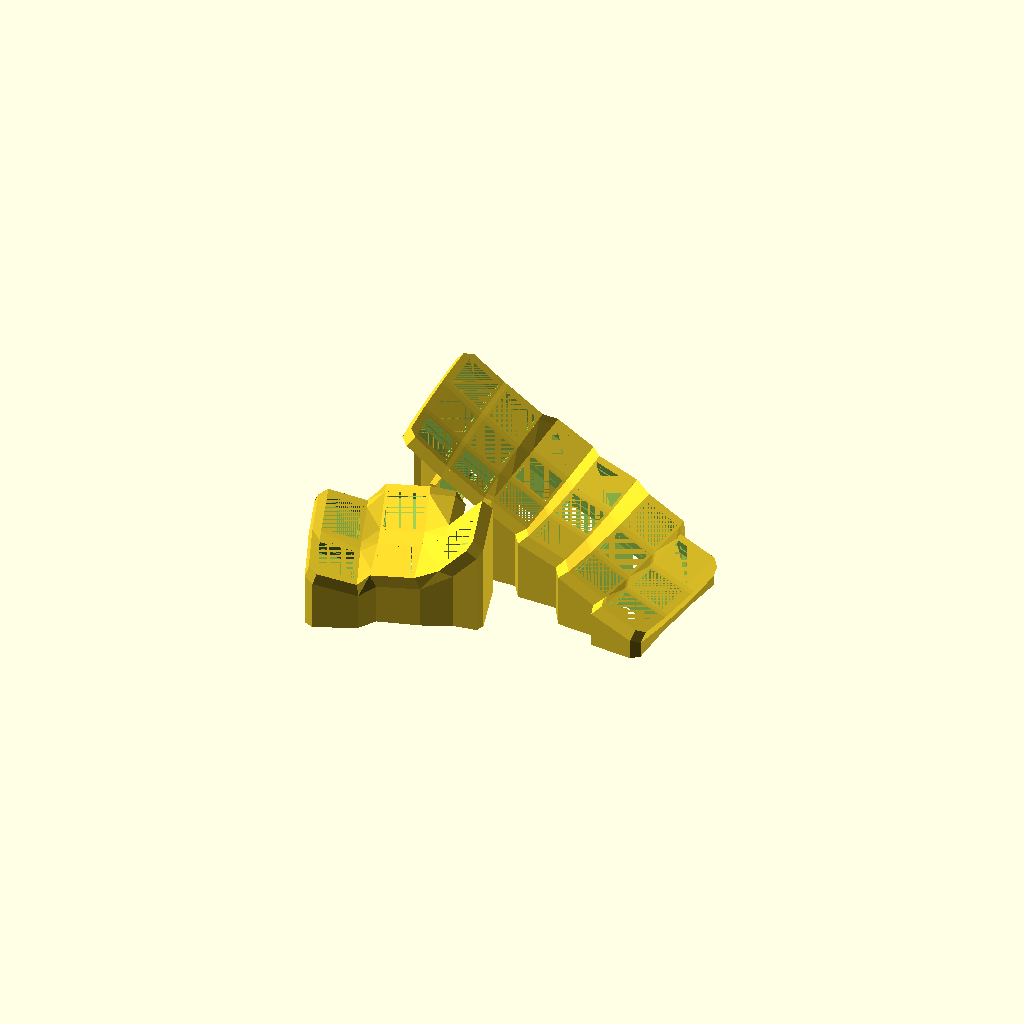
Cell 1: the model at its default parameters.
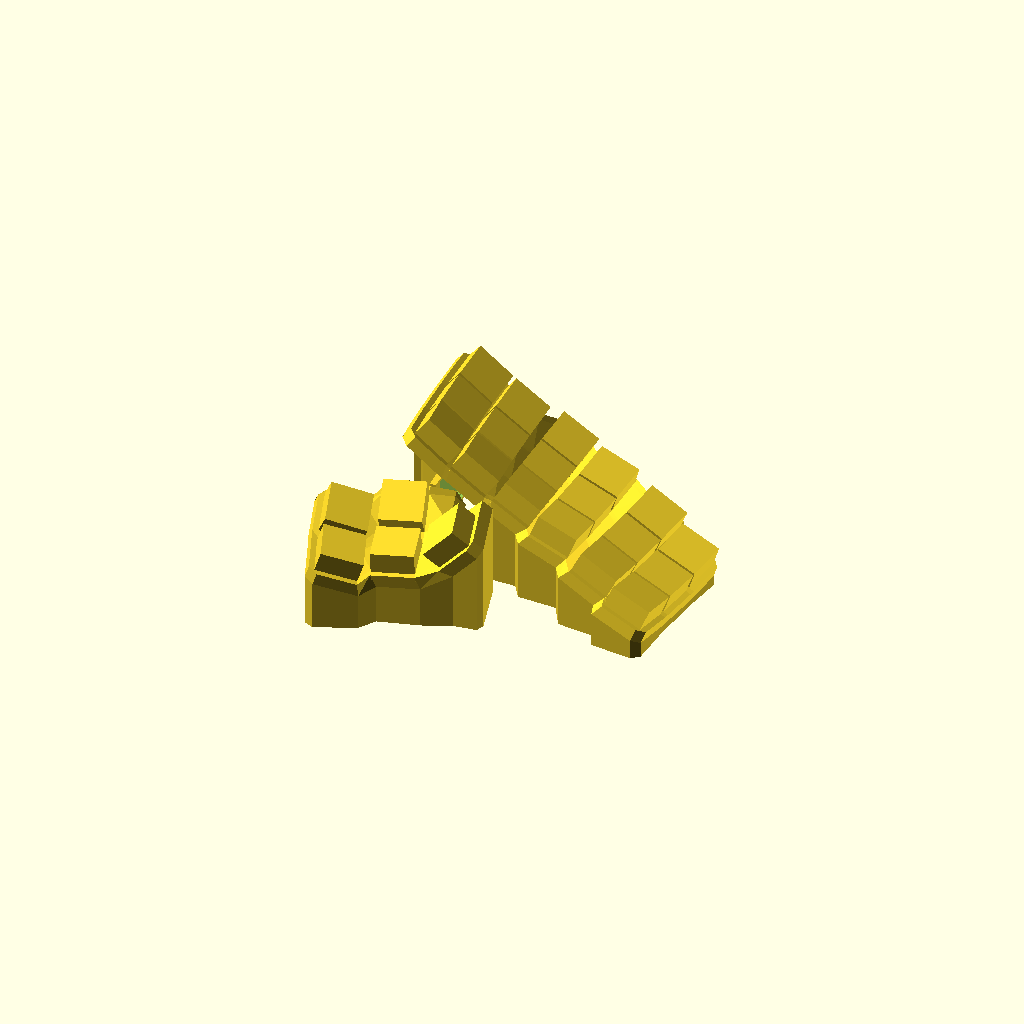
Cell 2: the same model with caps = true.
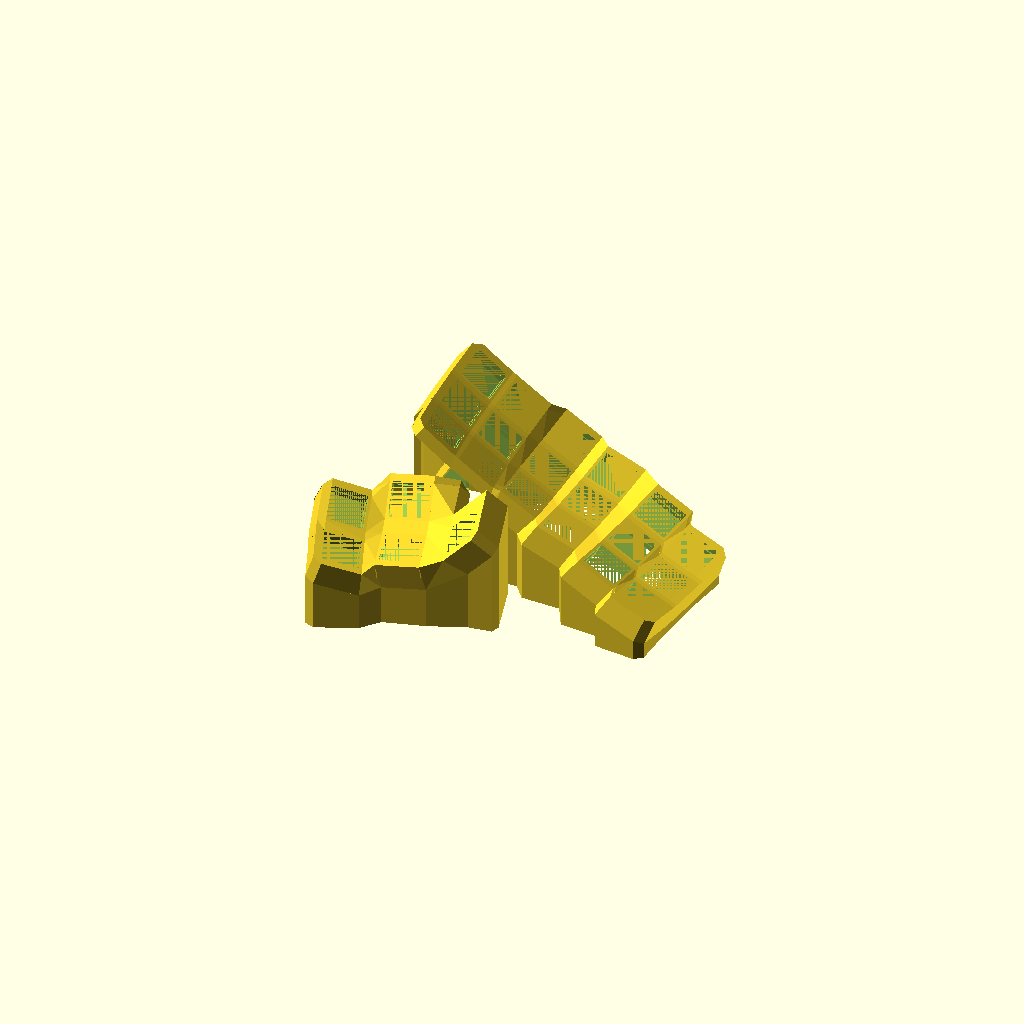
Cell 3: border_height = 10 (everything else at default).
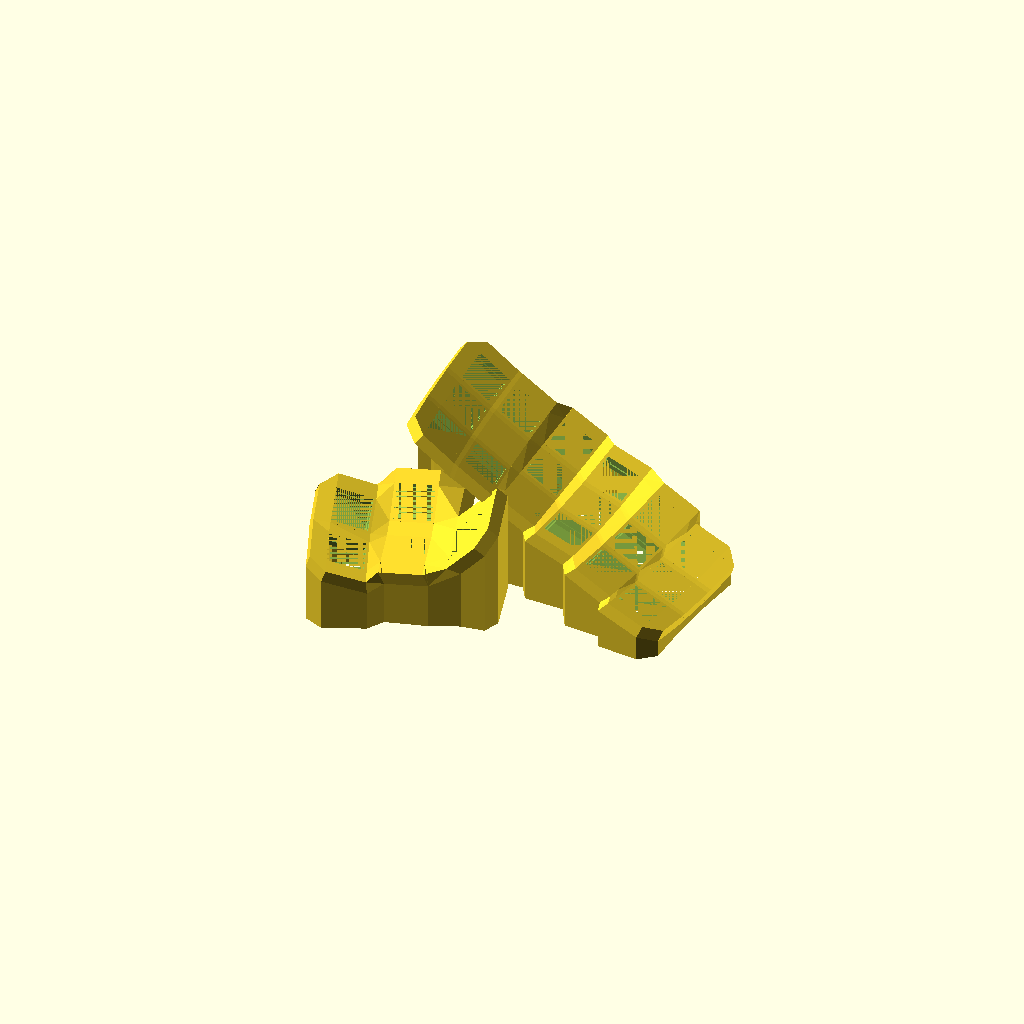
Cell 4: border_width = 6 (everything else at default).
All cells are drawn from one camera (rotation 55°, 0°, 25°, orthographic, colour scheme Cornfield), so only the parameter changes between them.
The OpenSCAD source (keyboard.scad):
col_positions = [
    [ 3.2, [-37.6,  -8.5, 7.2]],
    [ 3.2, [  -20,  -7.7, 5.3]],
    [   0, [    0,     0,   0]],
    [-2.1, [ 19.1,    -6, 4.5]],
    [-5.8, [ 39.6, -15.9,  12]],
    [-6.2, [ 56.9, -22.6,  14]],
];
key_rotations = [
    [[ -9, 0, 0, 0], [-9, 0, 0, 0], [-9, 0, 0, 0], [-9,   0, 0, 0], [-9,  0, 0, 0], [  -9,   0, 0, 0]],
    [[  0, 8, 0, 0], [ 0, 5, 0, 0], [ 0, 0, 0, 0], [ 0, -10, 0, 0], [ 0, -5, 0, 0], [-2.5, -10, 0, 0]],
    [[  9, 0, 0, 0], [ 9, 0, 0, 0], [ 9, 0, 0, 0], [ 9,   0, 0, 0], [ 9,  0, 0, 0], [   9,   0, 0, 0]],
];

thumb_offset = [-14, -30, 10];
thumb_rotation = [-8, -0, -16];

col_positions_thumb = [
    [ 5, [-1,  -8, 3.2]],
    [ 0, [19,  -2, 0]],
    [ 0, [41,  0, 8.2]],
];
key_rotations_thumb = [
    [[ 0, 20, 0, 0], [-3, 0, 0,   0], [0, -45, 0,   0]],
    [[15,  2, 0, 1], [25, 0, 0, 2.2], [0,   0, 0, 2.2]],
];

key_walls_thumb = [
    ".-----.",
    "|x x x|",
    "|     |",
    "|x x   ",
    ".---   ",
];

key_walls = [
    "    --------.",
    " x x x x x x|",
    "|           |",
    "|x x x x x x|",
    "|           |",
    "|x x x x x x|",
    ".-----------.",
];

grid_height = 5;
border_height = 5;
border_width = 3;
border_hskew = 2;
base_extra_height = 2;
angle = 30;
caps = false;

key_size = 13.85;
key_vmargin = 9;
key_height = 1.2;

insert_offset = 1.5;
insert_depth = 0.5;
insert_height = 2;

hpad_bot = 1;
vpad_bot = 1;
hpad_top = 1;
vpad_top = 1;

function key_rotations_overflow(rotations, col, row, cols, rows) =
    row >= 0 && row < rows && col >= 0 && col < cols
    ? rotations[row][col]
    : row >= 0 && row < rows
      ? rotations[row][col < 0 ? 0 : cols-1]
      : [0, 0, 0];

function col_positions_overflow(positions, homerow, rotations, col, cols) =
    col >= 0 && col < cols
    ? positions[col]
    : let(
        dir = col < 0 ? -1 : 1,
        index = col < 0 ? 0 : cols - 1,
        col_position = positions[index],
        rot = col_position[0],
        hoffset = dir * (key_size + border_width),
        angles = [
            cos(rotations[homerow][index][1]),
            sin(rot),
            -sin(rotations[homerow][index][1]),
        ],
        pos = col_position[1] + hoffset * angles
    ) [rot, pos];

function rot(x, y, cx, cy, a) =
    let(
        l = sqrt(pow(x - cx, 2) + pow(y - cy, 2)),
        b = a + acos((x - cx) / l)
    ) [cx + l * cos(b), cy + l * sin(b)];

function rotation_matrix(a) =
    [[cos(a[1]) * cos(a[2]), sin(a[0]) * sin(a[1]) * cos(a[2]) - cos(a[0]) * sin(a[2]),
                             cos(a[0]) * sin(a[1]) * cos(a[2]) + sin(a[0]) * sin(a[2])],
     [cos(a[1]) * sin(a[2]), sin(a[0]) * sin(a[1]) * sin(a[2]) + cos(a[0]) * cos(a[2]),
                             cos(a[0]) * sin(a[1]) * sin(a[2]) - sin(a[0]) * cos(a[2])],
     [           -sin(a[1]), sin(a[0]) * cos(a[1]),
                             cos(a[0]) * cos(a[1])]];

function slice(list, start, length) =
    [for (i=[start:length-1]) list[i]];

function project_down(positions) =
    [for (i=[0:len(positions)-1]) [positions[i][0], positions[i][1], 0]];

function grid_pos(positions, homerow, rotations, angle, col, row) =
    let (
        cols = len(positions),
        rows = len(rotations),
        dir = row >= homerow ? 1 : -1,
        col_position = col_positions_overflow(positions, homerow, rotations, col, cols)
    ) grid_pos_inner(
        col_position, homerow, rotations, angle,
        0, 0, 0,
        [0, 0, 0],
        col, homerow, row, dir, cols, rows
    );

function grid_pos_inner(col_position, homerow, rotations, angle, x, y, z, a, col, row, targetrow, dir, cols, rows) =
    row == targetrow
        ? let(
            b = [0, -angle, -col_position[0]],
            crot = key_rotations_overflow(rotations, col, homerow, cols, rows),
            pos = [x, y, z]
                * rotation_matrix([-crot[0], 0, 0])
                * rotation_matrix([0, -crot[1], 0])
                * rotation_matrix([0, 0, -crot[2]])
                * rotation_matrix([0, -angle, 0])
                * rotation_matrix([0, 0, -col_position[0]])
                + col_position[1] * rotation_matrix([0, b[1], 0])
        ) [pos, a - b + crot, rotation_matrix(a-b+crot)]
        : let(
            rotation = key_rotations_overflow(rotations, col, row + dir, cols, rows),
            rot = slice(rotation, 0, 3),
            offset =
                (row > 0 || (row == homerow && dir > 0)) && row < rows - 1
                ? key_vmargin + rotation[3]
                : col >= 0 && col < cols
                    ? key_size / 2 + border_width / 2
                    : key_size / 2,
            vec = [0, dir*offset, 0],
            pos2 = vec * rotation_matrix(a)
                 + vec * rotation_matrix(a + rot),
            x = x - pos2[0],
            y = y + pos2[1],
            z = z - pos2[2]
        ) grid_pos_inner(col_position, homerow, rotations, angle, x, y, z, a + rot, col, row + dir, targetrow, dir, cols, rows);

function key_offset(t, r, keys, col, row, offset=[0, 0, 0]) =
    let(
        key = keys[col+1][row+1]
    ) t + (key[0] + key[2] * offset) * r;

function top_bot_padding(pad, wdl=0, wdr=0, wtl=0, wtr=0) = 
    let(
        pad_change = [1, 0],
        p = [hpad_bot * pad[0], hpad_bot * pad[1], vpad_bot * pad[2], vpad_bot * pad[3],
             hpad_top * pad[0], hpad_top * pad[1], vpad_top * pad[2], vpad_top * pad[3]]
    ) [[p[0], p[2]], [p[1], p[2]], [p[1], p[3]], [p[0], p[3]], [p[4], p[6]], [p[5], p[6]], [p[5], p[7]], [p[4], p[7]]]
    + [wdl * pad_change, wdr * pad_change, wtr * pad_change, wtl * pad_change, [0, 0], [0, 0], [0, 0], [0, 0]];

function cube_points(t, r, keys, col, row, col_row_dir, zlo, zhi, pad, dx, dy) =
    let (
        x = key_size / 2 + dx,
        y = key_size / 2 + dy
    ) [
        for (i=[0:7])
        key_offset(t, r, keys, col + col_row_dir[i][0], row + col_row_dir[i][1],
            [col_row_dir[i][2] * (x + pad[i][0]), col_row_dir[i][3] * (y + pad[i][1]), i <= 3 ? zlo : zhi]),
    ];

function cube_points_vertical(t, r, keys, col, row, zhi=0, zlo=-grid_height, pad) =
    cube_points(t, r, keys, col, row, [
        [0, 0,  1, -1],
        [1, 0, -1, -1],
        [1, 0, -1,  1],
        [0, 0,  1,  1],
        [0, 0,  1, -1],
        [1, 0, -1, -1],
        [1, 0, -1,  1],
        [0, 0,  1,  1],
    ], zlo, zhi, pad, 0, 0);

function cube_points_horizontal(t, r, keys, col, row, zhi=0, zlo=-grid_height, pad) =
    cube_points(t, r, keys, col, row, [
        [0, 0, -1,  1],
        [0, 0,  1,  1],
        [0, 1,  1, -1],
        [0, 1, -1, -1],
        [0, 0, -1,  1],
        [0, 0,  1,  1],
        [0, 1,  1, -1],
        [0, 1, -1, -1],
    ], zlo, zhi, pad, 0, 0);

function cube_points_digaonal(t, r, keys, col, row, zhi=0, zlo=-grid_height, pad) =
    cube_points(t, r, keys, col, row, [
        [0, 0,  1,  1],
        [1, 0, -1,  1],
        [1, 1, -1, -1],
        [0, 1,  1, -1],
        [0, 0,  1,  1],
        [1, 0, -1,  1],
        [1, 1, -1, -1],
        [0, 1,  1, -1],
    ], zlo, zhi, pad, 0, 0);

function cube_points_body(t, r, keys, col, row, zhi=0, zlo=-grid_height, pad=[for (i=[0:7]) [0, 0]], dx=0, dy=0) =
    cube_points(t, r, keys, col, row, [
        [0, 0, -1, -1],
        [0, 0,  1, -1],
        [0, 0,  1,  1],
        [0, 0, -1,  1],
        [0, 0, -1, -1],
        [0, 0,  1, -1],
        [0, 0,  1,  1],
        [0, 0, -1,  1],
    ], zlo, zhi, pad, dx, dy);

 function cube_points_key(t, r, keys, col, row, zhi=8, zlo=0, pad=[for (i=[0:7]) [0, 0]]) =
    cube_points(t, r, keys, col, row, [
        [0, 0, -1*16/14, -1*16/14],
        [0, 0,  1*16/14, -1*16/14],
        [0, 0,  1*16/14,  1*16/14],
        [0, 0, -1*16/14,  1*16/14],
        [0, 0, -1*16/14, -1*16/14],
        [0, 0,  1*16/14, -1*16/14],
        [0, 0,  1*16/14,  1*16/14],
        [0, 0, -1*16/14,  1*16/14],
    ], zlo, zhi, pad, 0, 0);
 

module poly_cube(points) {
    polyhedron(points, [[0,1,2,3], [4,5,1,0], [7,6,5,4], [5,6,2,1], [6,7,3,2], [7,4,0,3]]);
}

module poly_cube_z0(top) {
    let (
        bot = [for (i=[0:3]) [top[i][0], top[i][1], 0]]
    ) poly_cube([each bot, each top]);
}

module poly_cube_zh(top, h) {
    let (
        bot = [for (i=[0:3]) [top[i][0], top[i][1], top[i][2]-h]]
    ) poly_cube([each bot, each top]);
}

module keyboard(positions, homerow, rotations, walls, angle, t=[0, 0, 0], rot=[0, 0, 0]) {
    cols = len(positions);
    rows = len(rotations);
    r = rotation_matrix(rot);
    r0 = rotation_matrix([0, 0, 0]);
    keys = let(
        keys = [for (col=[-1:cols]) [for (row=[-1:rows]) grid_pos(positions, homerow, rotations, angle, col, row)]],
        ks2 = key_size/2 + border_width,
        z = -border_height,
        low = [for (dim=[0:2])
            min([for (col=[1:cols]) for (row=[1:rows])
                for (offset=[[-ks2, -ks2, z], [-ks2, ks2, z], [ks2, -ks2, z], [ks2, ks2, z]])
                    (keys[col][row][0] + keys[col][row][2] * offset)[dim]
            ])
        ]
    ) [for (col=[0:cols+1]) [for (row=[0:rows+1])
        [keys[col][row][0] - [low[0], low[1], low[2] - base_extra_height], keys[col][row][1], keys[col][row][2]]
      ]];

    difference() {
        union() {
            for (col=[-1:cols-1]) {
                for (row=[-1:rows-1]) {
                    if (row >= 0 && (walls[2*row+1][2*col+1] == "x" || walls[2*row+1][2*col+3] == "x")) {
                        pad = top_bot_padding([
                            col == -1 || col == cols - 1 ? 0 : 1,
                            col == -1 || col == cols - 1 ? 0 : 1,
                            row == 0        ? 0 : 1,
                            row == rows - 1 ? 0 : 1
                        ]);
                        if (walls[2*row+1][2*col+2] == "|") {
                            points = cube_points_vertical(t, r, keys, col, row, 0, -border_height, pad);
                            lower = slice(points, 0, 4);
                            projected = project_down(lower);
                            poly_cube(points);
                            poly_cube([each projected, each lower]);
                        } else {
                            poly_cube(cube_points_vertical(t, r, keys, col, row, 0, -grid_height, pad));
                        }
                    }
                    skew = hpad_top - hpad_bot + border_hskew;
                    if (col >= 0 && (walls[2*row+1][2*col+1] == "x" || walls[2*row+3][2*col+1] == "x")) {
                        wdl = row == -1     && col >= 1
                            ? key_offset(t, r0, keys, col, row)[1] >= key_offset(t, r0, keys, col-1, row)[1]
                                ? -skew : skew : 0;
                        wdr = row == -1     && col < cols-1
                            ? key_offset(t, r0, keys, col, row)[1] >= key_offset(t, r0, keys, col+1, row)[1]
                                ? -skew : skew : 0;
                        wtl = row == rows-1 && col >= 1
                            ? key_offset(t, r0, keys, col, row)[1] <= key_offset(t, r0, keys, col-1, row)[1]
                                ? -skew : skew : 0;
                        wtr = row == rows-1 && col >= 0 && col < cols-1
                            ? key_offset(t, r0, keys, col, row)[1] <= key_offset(t, r0, keys, col+1, row)[1]
                                ? -skew : skew : 0;
                        pad = top_bot_padding([
                            col == 0        ? 0 : 1,
                            col == cols - 1 ? 0 : 1,
                            row == -1 || row == rows - 1 ? 0 : 1,
                            row == -1 || row == rows - 1 ? 0 : 1],
                            wdl=wdl, wdr=wdr, wtl=wtl, wtr=wtr);
                        if (walls[2*row+2][2*col+1] == "-") {
                            points = cube_points_horizontal(t, r, keys, col, row, 0, -border_height, pad);
                            lower = slice(points, 0, 4);
                            projected = project_down(lower);
                            poly_cube(points);
                            poly_cube([each projected, each lower]);
                        } else {
                            poly_cube(cube_points_horizontal(t, r, keys, col, row, 0, -grid_height, pad));
                        }
                    }
                    if (walls[2*row+1][2*col+1] == "x"
                     || walls[2*row+3][2*col+1] == "x"
                     || walls[2*row+1][2*col+3] == "x"
                     || walls[2*row+3][2*col+3] == "x") {
                        wdl = row == -1     && col >= 0 && col < cols-1
                            ? key_offset(t, r0, keys, col, row)[1] >= key_offset(t, r0, keys, col+1, row)[1]
                                ? -skew : skew
                            : 0;
                        wdr = row == -1     && col >= 0 && col < cols-1
                            ? key_offset(t, r0, keys, col, row)[1] <= key_offset(t, r0, keys, col+1, row)[1]
                                ? -skew : skew
                            : 0;
                        wtl = row == rows-1 && col >= 0 && col < cols-1
                            ? key_offset(t, r0, keys, col, row)[1] <= key_offset(t, r0, keys, col+1, row)[1]
                                ? -skew : skew
                            : 0;
                        wtr = row == rows-1 && col >= 0 && col < cols-1
                            ? key_offset(t, r0, keys, col, row)[1] >= key_offset(t, r0, keys, col+1, row)[1]
                                ? -skew : skew
                            : 0;
                        hpad = col == -1 || col == cols - 1 ? 0 : 1;
                        vpad = row == -1 || row == rows - 1 ? 0 : 1;
                        pad = top_bot_padding([hpad, hpad, vpad, vpad], wdl=wdl, wdr=wdr, wtl=wtl, wtr=wtr);
                        if (walls[2*row+2][2*col+2] != " " || walls[2*row+2][2*col+2] != " ") {
                            points = cube_points_digaonal(t, r, keys, col, row, 0, -border_height, pad);
                            lower = slice(points, 0, 4);
                            projected = project_down(lower);
                            poly_cube(points);
                            poly_cube([each projected, each lower]);
                        } else {
                            poly_cube(cube_points_digaonal(t, r, keys, col, row, 0, -grid_height, pad));
                        }
                    }
                }
            }

            for (col=[0:cols-1]) {
                for (row=[0:rows-1]) {
                    pad = top_bot_padding([col == 0 ? 0 : 1, col == cols-1 ? 0 : 1, row == 0 ? 0 : 1, row == rows-1 ? 0 : 1]);
                    if (walls[2*row+1][2*col+1] == "x") {
                        poly_cube(cube_points_body(t, r, keys, col, row, pad=pad));
                    }
                }
            }
            
            if (caps) {
                for (col=[0:cols-1]) {
                    for (row=[0:rows-1]) {
                        if (walls[2*row+1][2*col+1] == "x") {
                            poly_cube(cube_points_key(t, r, keys, col, row));
                        }
                    }
                }
            }
        }
        union() {
            for (col=[0:cols-1]) {
                for (row=[0:rows-1]) {
                    if (walls[2*row+1][2*col+1] == "x") {
                        poly_cube(cube_points_body(t, r, keys, col, row, 0.001, -grid_height-0.001, dx=0.001, dy=0.001));
                        poly_cube(cube_points_body(t, r, keys, col, row, -key_height, -key_height-insert_height, dx=insert_depth, dy=-insert_offset));
                        poly_cube(cube_points_body(t, r, keys, col, row, -key_height, -key_height-insert_height, dx=-insert_offset, dy=insert_depth));
                    }
                }
            }
        }
    }
}


difference() {
    brd_w = 18.5;
    brd_l = 24.25;
    brd_h = 1.3;
    brd_back = 1.65;
    
    usb_r = 1.25;
    usb_w = 9.3;
    usb_h = 3.4;
    usb_d = 0.6;
    usb_dd = 1.5;
    
    union() {
        keyboard(col_positions_thumb, 0, key_rotations_thumb, key_walls_thumb, 0, thumb_offset, thumb_rotation);
        keyboard(col_positions, 1, key_rotations, key_walls, angle);
        translate([4, 69.5, 1]) {
            translate([-2, -brd_l-4, -1]) {
                cube([3.249, brd_l+4, brd_w+2]);
            }
        }
    }
    union() {
        translate([-11, 18.4, 10]) {
            rotate([30, 90, 0]) {
                $fn=50;
                cylinder(h=7, r=4);
            }
        }
        
        translate([4,69.5, 1]) {
            translate([-2.2,-brd_l-2, brd_w/2]) {
                rotate([0, 90, 0]) {
                    $fn=50;
                    cylinder(h=10, r=1.4);
                }
            }
            
            translate([0, -brd_l, 0]) {
                cube([brd_h, brd_l, brd_w]);
            }
            translate([-brd_back, -brd_l+1, 1]) {
                cube([brd_back + 0.001, brd_l-2, brd_w-2]);
            }
            translate([usb_h/2+1, -2, brd_w/2]) {
                $fn=50;
                rotate([-90, -90, 0]) {
                    translate([-(usb_w-2*usb_r)/2, -usb_h/2, 0]) {
                        cube([usb_w-2*usb_r, usb_h, 15]);
                    }
                    translate([-usb_w/2, -(usb_h-2*usb_r)/2, 0]) {
                        cube([usb_w, usb_h-2*usb_r, 15]);
                    }
                    translate([-(usb_w-2*usb_r)/2, -(usb_h-2*usb_r)/2, 0]) {
                        cylinder(h=15, r=usb_r);
                    }
                    translate([(usb_w-2*usb_r)/2, -(usb_h-2*usb_r)/2, 0]) {
                        cylinder(h=15, r=usb_r);
                    }
                    translate([-(usb_w-2*usb_r)/2, (usb_h-2*usb_r)/2, 0]) {
                        cylinder(h=15, r=usb_r);
                    }
                    translate([(usb_w-2*usb_r)/2, (usb_h-2*usb_r)/2, 0]) {
                        cylinder(h=15, r=usb_r);
                    }
                }
            }
        }
    }
}
Customizer parameters (derived from the source; name, type, default, range or options):
thumb_offset: vector, default [-14, -30, 10]
thumb_rotation: vector, default [-8, 0, -16]
grid_height: number, default 5
border_height: number, default 5
border_width: number, default 3
border_hskew: number, default 2
base_extra_height: number, default 2
angle: number, default 30
caps: bool, default false
key_size: number, default 13.85
key_vmargin: number, default 9
key_height: number, default 1.2
insert_offset: number, default 1.5
insert_depth: number, default 0.5
insert_height: number, default 2
hpad_bot: number, default 1
vpad_bot: number, default 1
hpad_top: number, default 1
vpad_top: number, default 1
